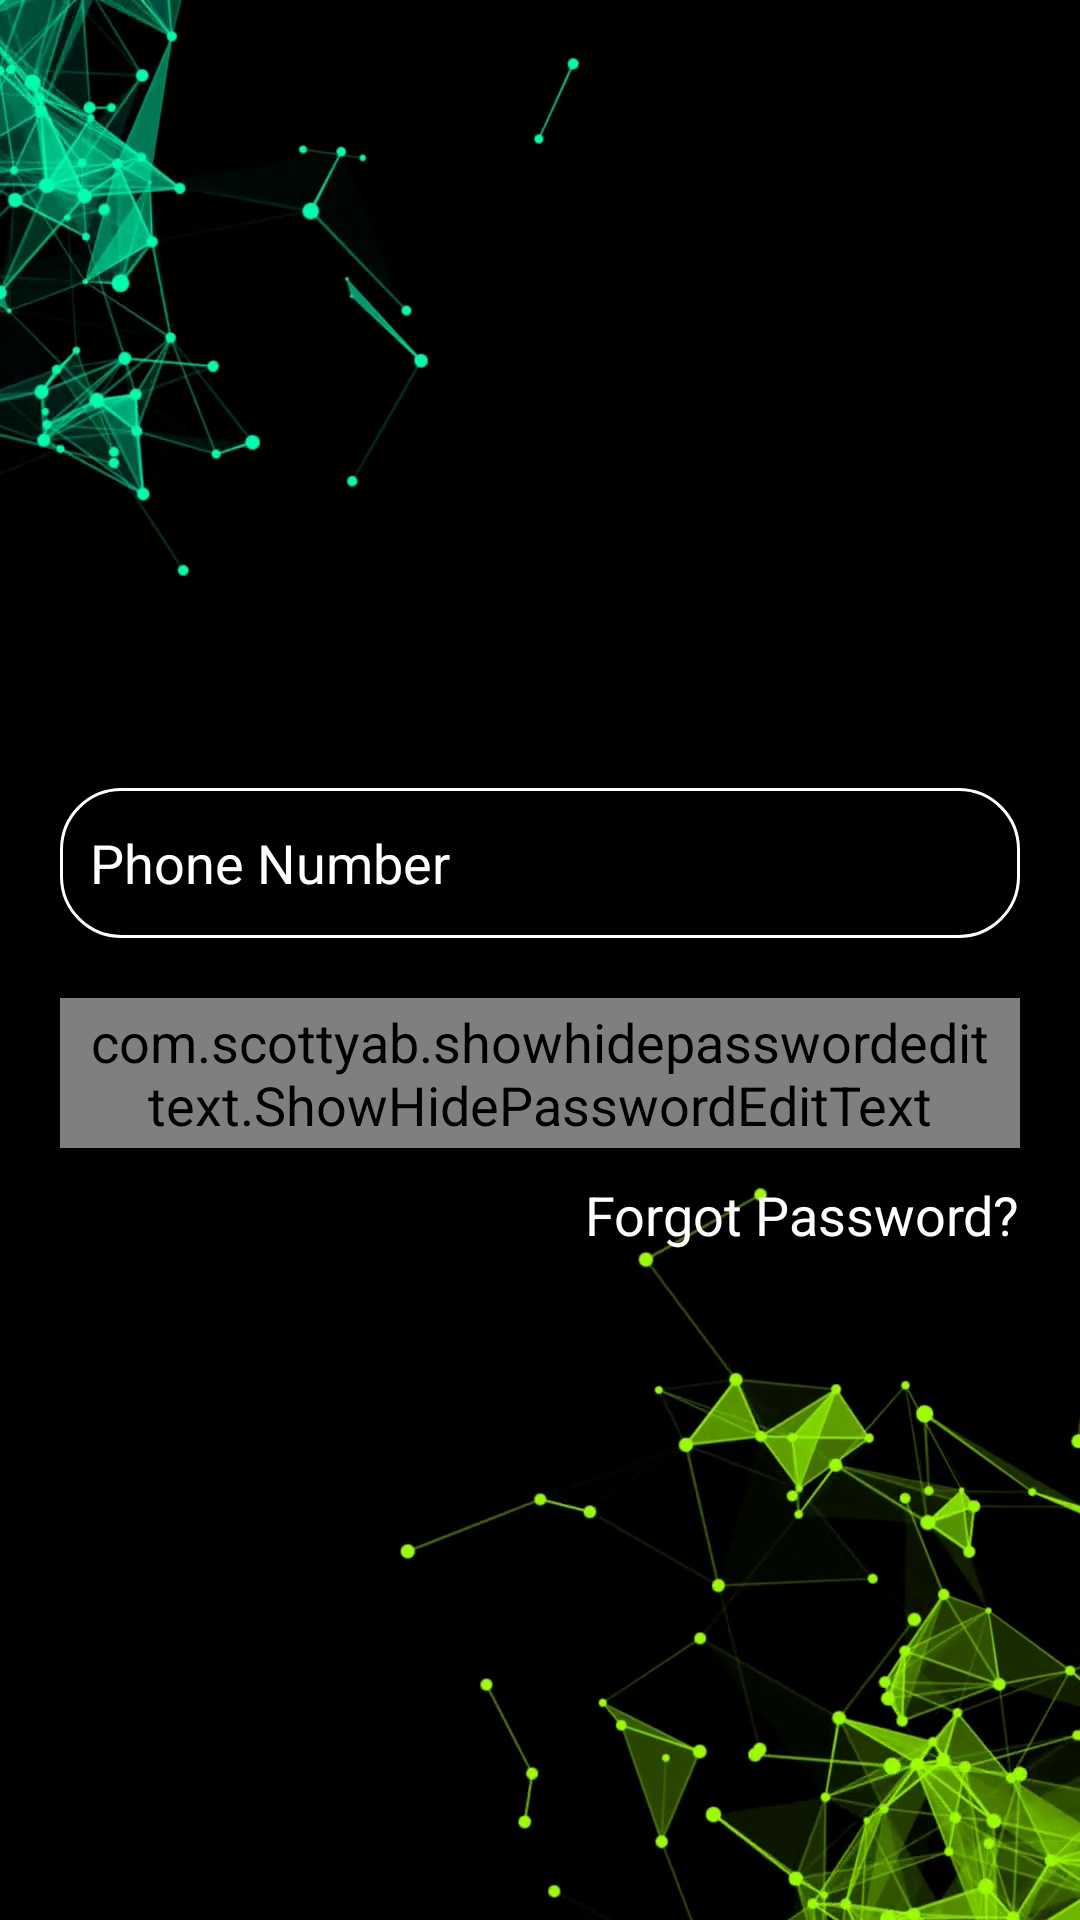

Layout XML and referenced resources for this Android screen:
<!-- AndroidManifest.xml: application theme Theme.LoginViewpager -->
<!-- res/layout/fragment_login.xml -->
<?xml version="1.0" encoding="utf-8"?>
<FrameLayout xmlns:android="http://schemas.android.com/apk/res/android"
    xmlns:app="http://schemas.android.com/apk/res-auto"
    xmlns:tools="http://schemas.android.com/tools"
    android:id="@+id/login_fragment"
    android:layout_width="match_parent"
    android:layout_height="wrap_content">

    <RelativeLayout
        android:layout_width="match_parent"
        android:layout_height="wrap_content"
        android:background="@drawable/newblackbg">

        <RelativeLayout
            android:layout_width="match_parent"
            android:layout_height="match_parent"
            android:gravity="center">

            <androidx.appcompat.widget.AppCompatEditText
                android:id="@+id/loginUserPhone"
                android:layout_width="match_parent"
                android:layout_height="50dp"
                android:layout_marginStart="20dp"
                android:layout_marginTop="40dp"
                android:layout_marginEnd="20dp"
                android:autofillHints="@string/phone_number"
                android:background="@drawable/edittext_frame"
                android:drawableStart="@drawable/ic_baseline_smartphone_24"
                android:drawablePadding="10dp"
                android:drawableTint="#ffffff"
                android:elevation="0dp"
                android:hint="@string/phone_number"
                android:inputType="number"
                android:maxLength="10"
                android:paddingStart="10dp"
                android:paddingEnd="10dp"
                android:textColor="#ffffff"
                android:textColorHint="#ffffff"
                tools:ignore="RtlSymmetry" />

            <com.scottyab.showhidepasswordedittext.ShowHidePasswordEditText
                android:id="@+id/loginUserPassword"
                android:layout_width="match_parent"
                android:layout_height="50dp"
                android:layout_below="@+id/loginUserPhone"
                android:layout_marginStart="20dp"
                android:layout_marginTop="20dp"
                android:layout_marginEnd="20dp"
                android:autofillHints="@string/password"
                android:background="@drawable/edittext_frame"
                android:drawableStart="@drawable/ic_baseline_lock_24"
                android:drawablePadding="10dp"
                android:drawableTint="#ffffff"
                android:textColor="#ffffff"
                android:textColorHint="#ffffff"
                android:elevation="0dp"
                android:hint="@string/password"
                android:inputType="textPassword"
                android:paddingStart="10dp"
                android:paddingEnd="10dp"
                app:additionalTouchTargetSize="50dp"
                app:drawable_hide="@drawable/ic_baseline_remove_red_eye_24"
                app:drawable_show="@drawable/ic_baseline_visibility_off_24"
                tools:ignore="RtlSymmetry" />

            <androidx.appcompat.widget.AppCompatTextView
                android:id="@+id/loginForgotPassword"
                android:layout_width="wrap_content"
                android:layout_height="wrap_content"
                android:layout_below="@id/loginUserPassword"
                android:layout_alignParentEnd="true"
                android:layout_marginTop="10dp"
                android:layout_marginEnd="20dp"
                android:text="@string/forgot_password"
                android:textColor="#ffffff"
                android:textSize="18sp" />

            <androidx.appcompat.widget.AppCompatButton
                android:id="@+id/loginLoginBT"
                android:layout_width="match_parent"
                android:layout_height="50dp"
                android:layout_below="@id/loginForgotPassword"
                android:layout_marginStart="50dp"
                android:layout_marginTop="30dp"
                android:layout_marginEnd="50dp"
                android:background="@drawable/button_design"
                android:elevation="10dp"
                android:text="@string/login"
                android:textAllCaps="false"
                android:textColor="#000000"
                android:textSize="20sp"
                android:textStyle="bold"
                android:visibility="gone" />

            <RelativeLayout
                android:layout_width="match_parent"
                android:layout_height="wrap_content"
                android:layout_below="@+id/loginLoginBT"
                android:gravity="center"
                android:padding="10dp"
                android:visibility="gone">

                <androidx.appcompat.widget.AppCompatTextView
                    android:id="@+id/notMemberTV"
                    android:layout_width="wrap_content"
                    android:layout_height="wrap_content"
                    android:text="@string/not_a_member"
                    android:textColor="#ffffff"
                    android:textSize="18sp" />

                <androidx.appcompat.widget.AppCompatTextView
                    android:id="@+id/loginSignUpTV"
                    android:layout_width="wrap_content"
                    android:layout_height="wrap_content"
                    android:layout_centerHorizontal="true"
                    android:layout_toEndOf="@+id/notMemberTV"
                    android:paddingStart="7dp"
                    android:paddingEnd="7dp"
                    android:text="@string/sign_up"
                    android:textColor="#ffffff"
                    android:textSize="18sp"
                    android:textStyle="bold"
                    tools:ignore="RtlSymmetry" />

                <androidx.appcompat.widget.AppCompatTextView
                    android:layout_width="wrap_content"
                    android:layout_height="wrap_content"
                    android:layout_centerHorizontal="true"
                    android:layout_toEndOf="@+id/loginSignUpTV"
                    android:text="@string/now"
                    android:textColor="#ffffff"
                    android:textSize="18sp" />
            </RelativeLayout>
        </RelativeLayout>

        <RelativeLayout
            android:id="@+id/progressbar2"
            android:layout_width="wrap_content"
            android:layout_height="wrap_content"
            android:layout_centerInParent="true"
            android:layout_gravity="center"
            android:gravity="center"
            android:translationZ="10dp"
            android:visibility="gone"
            tools:ignore="ExtraText">
 />
        </RelativeLayout>


    </RelativeLayout>

</FrameLayout>
<!-- resources referenced by this layout -->
<resources>
  <!-- drawable button_design (drawable) -->
  <?xml version="1.0" encoding="utf-8"?>
  <shape xmlns:android="http://schemas.android.com/apk/res/android"
      android:shape="rectangle">
      <corners
          android:bottomLeftRadius="30dp"
          android:bottomRightRadius="30dp"
          android:radius="30dp"
          android:topLeftRadius="30dp"
          android:topRightRadius="30dp" />
      
      <gradient
          android:endColor="#f09819"
          android:startColor="#ff512f" />
  
  </shape>
  <!-- drawable edittext_frame (drawable) -->
  <?xml version="1.0" encoding="utf-8"?>
  <shape xmlns:android="http://schemas.android.com/apk/res/android"
      android:shape="rectangle">
      <corners
          android:bottomLeftRadius="20dp"
          android:bottomRightRadius="20dp"
          android:radius="50dp"
          android:topLeftRadius="20dp"
          android:topRightRadius="20dp" />
      <stroke
          android:width="1dp"
          android:color="@color/white"
          android:dashWidth="0dp"
          android:dashGap="1dp" />
      <solid android:color="@color/transparent" />
  
  </shape>
  <!-- drawable newblackbg: png bitmap (drawable-xxxhdpi, 525186 bytes) -->
  <string name="forgot_password">Forgot Password?</string>
  <string name="login">Login</string>
  <string name="not_a_member">Not a member</string>
  <string name="now">Join Now</string>
  <string name="password">password</string>
  <string name="phone_number">Phone Number</string>
  <string name="sign_up">Sign Up</string>
  <style name="Theme.LoginViewpager" parent="Theme.MaterialComponents.DayNight.DarkActionBar">
          
          <item name="colorPrimary">@color/purple_500</item>
          <item name="colorPrimaryVariant">@color/purple_700</item>
          <item name="colorOnPrimary">@color/white</item>
          
          <item name="colorSecondary">@color/teal_200</item>
          <item name="colorSecondaryVariant">@color/teal_700</item>
          <item name="colorOnSecondary">@color/black</item>
  
  
          <style name="tab_text_appear" parent="TextAppearance.Design.Tab">
              <item name="android:textSize">18sp</item>
          </style>
  
          <style name="customTextTheme">
              <item name="android:textSize">18sp</item>
              <item name="android:textColorHint">@color/black_light</item>
              <item name="android:textColor">@color/black</item>
  
          </style>
  
  
          
          <item name="android:statusBarColor" tools:targetApi="l">?attr/colorPrimaryVariant</item>
          
      </style>
  <color name="white">#FFFFFFFF</color>
  <color name="transparent">#00FFFFFF</color>
  <color name="purple_500">#FF6200EE</color>
  <color name="purple_700">#FF3700B3</color>
  <color name="teal_200">#FF03DAC5</color>
  <color name="teal_700">#FF018786</color>
  <color name="black">#FF000000</color>
  <color name="black_light">#292929</color>
</resources>
